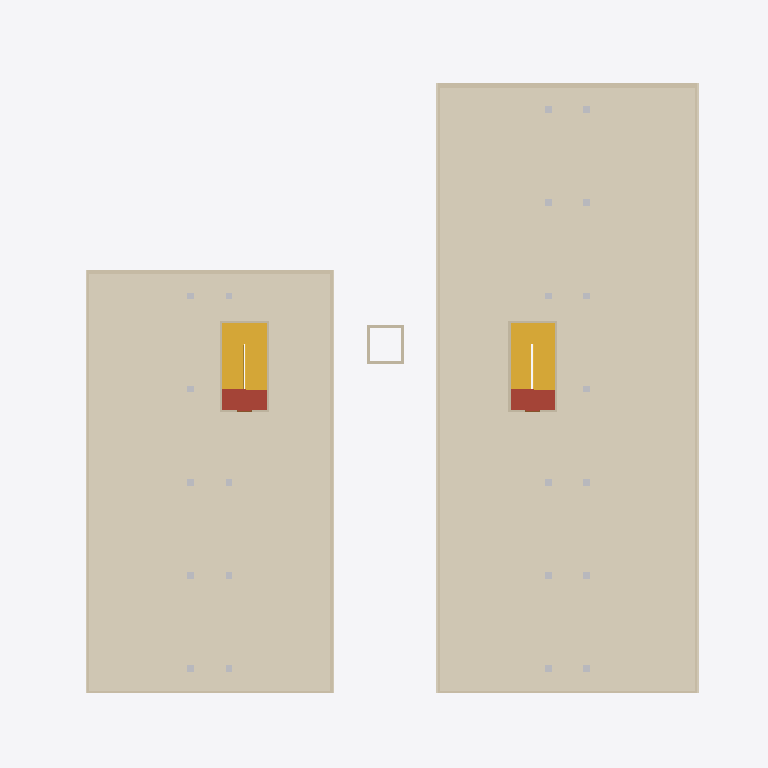
Plan cut of the same IFC building model at storey 'Cubierta' (level 18.00 m, cut at 19.40 m), seen from above with north up, elements coloured by IFC class (only those large enough to see are counted): 20 walls (beige), 10 coverings (cream), 2 stairs (yellow), 2 roofs (red-brown), 2 other elements (light grey). Cut surfaces are drawn darker.
Extent 48.1 m × 42.1 m × 21.4 m (x, y, z). Storeys (5): Piso 1 at 0.00 m; Piso 2 at 4.50 m; Piso 3 at 9.00 m; Piso 4 at 13.50 m; Cubierta at 18.00 m. Elements (1061): 400 IfcWall, 193 IfcDoor, 166 IfcWindow, 102 IfcFurniture, 36 IfcLightFixture, 31 IfcCovering, 25 IfcSlab, 18 IfcColumn, 13 IfcElectricAppliance, 12 IfcPlate, 11 IfcBuildingElementProxy, 11 IfcStair.

HEADER;
FILE_DESCRIPTION(('ViewDefinition [CoordinationView]'),'2;1');
FILE_NAME('','2026-11-25T13:50:39',(''),(''),'IfcOpenShell 0.9.0post1+b5e509b','IfcOpenShell 0.9.0post1+b5e509b','');
FILE_SCHEMA(('IFC4'));
ENDSEC;
DATA;
#14=IFCPROJECT('3Zofs5eKfEGACNfLMc2TK7',$,'UNO62 Apartaestudios',$,$,'Conjunto UNO62 (KR 55C # 162-61, Bogotá) y apto 317 con el diseño D','Diseño (modelo de referencia, no es plano de obra)',(#12),#8);
#21=IFCSITE('3zZdzk6e96VgutwgDVBNmu',$,'Lote UNO62',$,$,#20,$,'KR 55C # 162-61, Bogotá D.C.',.ELEMENT.,(4,44,43,813320),(-74,-3,-28,-151280),2556.6,$,$);
#26=IFCBUILDING('1LwjLPKHL8_fOwg106ygax',$,'UNO62 Apartaestudios',$,$,#24,$,'Torres A y B, zonas comunes y parqueaderos',.ELEMENT.,$,$,#25);
#30=IFCBUILDINGSTOREY('2TekoGcObCcOob6$$wfBQq',$,'Piso 1',$,$,#29,$,$,.ELEMENT.,0.0);
#34=IFCBUILDINGSTOREY('1gUfyBGX54_ALB2A5esdGu',$,'Piso 2',$,$,#33,$,$,.ELEMENT.,4.5);
#38=IFCBUILDINGSTOREY('3NtVGTay1Dm8mxDuaL_gE9',$,'Piso 3',$,$,#37,$,$,.ELEMENT.,9.0);
#42=IFCBUILDINGSTOREY('0vkMTXVA57$gPRf_q3sV$i',$,'Piso 4',$,$,#41,$,$,.ELEMENT.,13.5);
#46=IFCBUILDINGSTOREY('23tqysFbn0qxjgJAvAp7hx',$,'Cubierta',$,$,#45,$,$,.ELEMENT.,18.0);
#9782=IFCCOVERING('0F3ltr5qj71gPVlAh8Dmly',$,'Cubierta verde Torre A',$,$,#9785,#9787,$,.ROOFING.);
#9766=IFCCOVERING('3Af3E2rM979BlOMVkgjanX',$,'Cubierta verde Torre A',$,$,#9769,#9771,$,.ROOFING.);
#18290=IFCCOVERING('0FzuyzDxv2dP7TSOt4R$pl',$,'Cubierta verde Torre B',$,$,#18293,#18295,$,.ROOFING.);
#18310=IFCCOVERING('2jSmX_79n72w1sR7CrCnC0',$,'Cubierta verde Torre B',$,$,#18313,#18315,$,.ROOFING.);
#9809=IFCCOVERING('2AH3sa3ELD8BMqaulbKN_m',$,'Franja de cubierta sobre el corredor Torre A',$,$,#9812,#9814,$,.ROOFING.);
#18330=IFCCOVERING('1b6KPaMonAYxiUsD4ENUix',$,'Franja de cubierta sobre el corredor Torre B',$,$,#18333,#18335,$,.ROOFING.);
#18023=IFCSTAIR('3yV$7iANj3eg8jStOYMIIn',$,'Escalera Torre B piso 4',$,$,#18026,$,$,.HALF_TURN_STAIR.);
#9485=IFCSTAIR('1cqOxcrbn5l85yeMk30NVa',$,'Escalera Torre A piso 4',$,$,#9488,$,$,.HALF_TURN_STAIR.);
#9739=IFCWALL('3kDA6jKo9CmgIjLNMJe1C0',$,'Antepecho norte Torre A',$,$,#9742,#9744,$,.PARAPET.);
#18235=IFCWALL('2YFyUfqI16ZvgyyWZBNCGL',$,'Antepecho oriente Torre B',$,$,#18238,#18240,$,.PARAPET.);
#9697=IFCWALL('3Il6SNvK1FxQrsqM_D7DxL',$,'Antepecho oriente Torre A',$,$,#9700,#9702,$,.PARAPET.);
#9713=IFCWALL('1cdTR3HbTBeuYGMu0FvYfo',$,'Antepecho occidente Torre A',$,$,#9716,#9718,$,.PARAPET.);
#10388=IFCCOVERING('2zKjhcuh91rOZYof$LQxJ8',$,'Cornisa de ladrillo fachada oriente Torre A',$,$,#10391,#10393,$,.CLADDING.);
#10870=IFCCOVERING('1C3VO1bm54$gNahcS7asFw',$,'Cornisa de ladrillo fachada occidente Torre A',$,$,#10873,#10875,$,.CLADDING.);
#18274=IFCWALL('09_5xSh2r2ZQ2wWvyMOl31',$,'Antepecho norte Torre B',$,$,#18277,#18279,$,.PARAPET.);
#18209=IFCSLAB('3QrgYqgDX2FxSQyaMSayVm',$,'Placa de cubierta Torre B',$,$,#18212,#18214,$,.ROOF.);
#9671=IFCSLAB('2$Hzp95ln9hB1bPK3A2c54',$,'Placa de cubierta Torre A',$,$,#9674,#9676,$,.ROOF.);
#18248=IFCWALL('0Y7CqJlKv06waaeV77rFjn',$,'Antepecho occidente Torre B',$,$,#18251,#18253,$,.PARAPET.);
#9913=IFCBUILDINGELEMENTPROXY('0aoZ7tiqj0c9D6C7aNGes9',$,'Ductos de ventilacion de los baños Torre A',$,'Ducto de ventilacion',#9916,#9918,$,.USERDEFINED.);
#9726=IFCWALL('3q1e1w1obByPX6EGoxdgJQ',$,'Antepecho sur Torre A',$,$,#9729,#9731,$,.PARAPET.);
#18261=IFCWALL('32VZviazzBCgQ6FbLxUnvc',$,'Antepecho sur Torre B',$,$,#18264,#18266,$,.PARAPET.);
#18816=IFCCOVERING('3gz3UZvIj6U8v2zCHgKp5c',$,'Cornisa de ladrillo fachada oriente Torre B',$,$,#18819,#18821,$,.CLADDING.);
#19193=IFCCOVERING('1GUae0IZbFeQmaDUgApOHe',$,'Cornisa de ladrillo fachada occidente Torre B',$,$,#19196,#19198,$,.CLADDING.);
#18399=IFCBUILDINGELEMENTPROXY('0hD$zuR3D28PQQm$yDjeKx',$,'Ductos de ventilacion de los baños Torre B',$,'Ducto de ventilacion',#18402,#18404,$,.USERDEFINED.);
#9976=IFCWALL('1QxFSoCRvDE9vCu_sAYlfo',$,'Caseta de la escalera (occidente) Torre A',$,$,#9979,#9981,$,.STANDARD.);
#9989=IFCWALL('2IcJGIJrjAGBIXUs_7eSUi',$,'Caseta de la escalera (oriente) Torre A',$,$,#9992,#9994,$,.STANDARD.);
#18462=IFCWALL('2lnDNg6NXBgALab1N6ivBr',$,'Caseta de la escalera (occidente) Torre B',$,$,#18465,#18467,$,.STANDARD.);
#18475=IFCWALL('0P3gXsrhPC9xA8cLCUHtwW',$,'Caseta de la escalera (oriente) Torre B',$,$,#18478,#18480,$,.STANDARD.);
#23455=IFCWALL('1elFNi08579PSKipV7n1Ij',$,'Foso del ascensor (sur)',$,$,#23458,#23460,$,.SHEAR.);
#23481=IFCWALL('2u$X3Du2D8SudwrExqL645',$,'Foso del ascensor (occidente)',$,$,#23484,#23486,$,.SHEAR.);
#9926=IFCWALL('1fhbP$CPb7gh_r__MmOU1t',$,'Caseta de la escalera (sur) Torre A',$,$,#9929,#9931,$,.STANDARD.);
#18412=IFCWALL('0bnHZm9iv1jhAt6PEq2JF9',$,'Caseta de la escalera (sur) Torre B',$,$,#18415,#18417,$,.STANDARD.);
ENDSEC;
